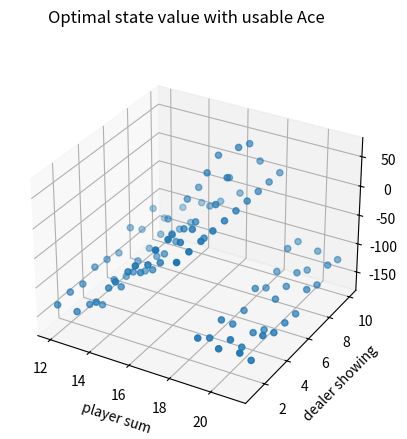
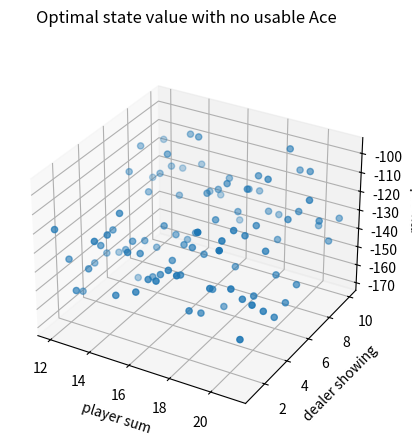
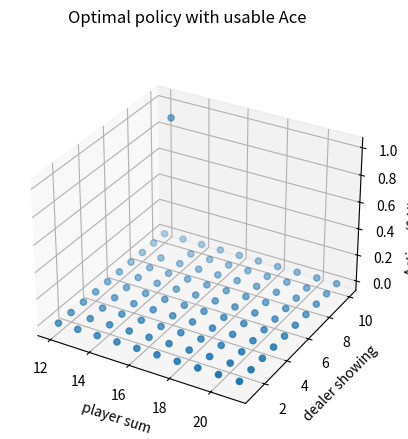
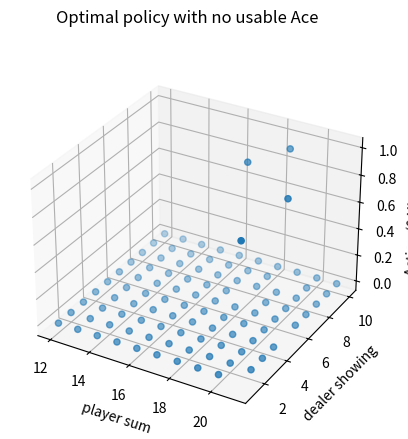

These figures' Python source, in order:
from __future__ import print_function
import numpy as np
import matplotlib.pyplot as plt
import random
import math
from mpl_toolkits.mplot3d import Axes3D

figureIndex = 0
def prettyPrint(data, tile, zlabel='reward'):
    global figureIndex
    fig = plt.figure(figureIndex)
    figureIndex += 1
    fig.suptitle(tile)
    ax = fig.add_subplot(111, projection='3d')
    axisX = []
    axisY = []
    axisZ = []
    for i in range(12, 22):
        for j in range(1, 11):
            axisX.append(i)
            axisY.append(j)
            axisZ.append(data[i - 12, j - 1])
    ax.scatter(axisX, axisY, axisZ)
    ax.set_xlabel('player sum')
    ax.set_ylabel('dealer showing')
    ax.set_zlabel(zlabel)
    
class Deck:
    def draw(self):
        return (random.choice(self.cards))
        
    def __init__(self):
        self.cards = []
        for i in range(1, 11):
            self.cards.append(i)
            self.cards.append(i)
            self.cards.append(i)
            self.cards.append(i)
        for i in range(3):
            self.cards.append(10)
            self.cards.append(10)
            self.cards.append(10)
        
class Player:
    
    def has_usable_ace(self):
        if self.sum > 21 and self.aces>0:
            return True
        return False
        
    def draw(self, deck):
        card = deck.draw()
        if card == 1:
            self.aces +=1
        else:
            self.sum += card
        return card
            
    def c_safe_sum(self):
        self.safe_sum = self.sum + self.aces*11
        if(self.safe_sum > 21):
            for i in range(self.aces):
                self.safe_sum -= 10
                if self.safe_sum<21 :
                    break
        return self.safe_sum
             
    @classmethod
    def empty(pl, dealer=False):
        pl = Player(dealer)
    
    @classmethod
    def fromState(pl, aces, sum, dealer=False):
        pl = Player(dealer)
        pl.aces = aces
        pl.sum = sum
        
    def __init__(self, dealer=False):
        self.dealer = dealer
        self.sum = 0
        self.aces = 0
        self.safe_sum = 0
        self.trajectory = []
        
class BlackJack:
    
    def play(self, pp, dp):
        while not self.isOver():
            if self.game_round(pp, dp) == 0:
                break
            self.status()
        print(str(self.player.c_safe_sum())+" "+str(self.dealer.c_safe_sum())+" "+str(self.winner))
            
    def isOver(self):
        if self.player.aces==1 and self.player.sum==10:
            if self.dealer.aces==1 and self.dealer.sum==10:
                print("Draw")
                self.winner = 0
            else:
                print("Player Wins")
                self.winner = 1
            return True
        if self.dealer.c_safe_sum == 21:
            print("Dealer Wins")
            self.winner = -1
            return True
            
        if self.player.c_safe_sum() > 21:
            self.winner = -1
            print("Dealer Wins")
            return True
            
        if self.dealer.c_safe_sum() > 21:
            self.winner = 1
            print("Player Wins")
            return True
    
    def status(self):
        print("---------")
        print(str(self.p_sum)+" "+str(self.p_aces)+" "+str(self.d_show)+" "+str(self.init_action))
        print("Player ["+str(self.player.sum)+","+str(self.player.aces)+","+str(self.player.c_safe_sum())+"]")
        print("Dealer ["+str(self.dealer.sum)+","+str(self.dealer.aces)+","+str(self.dealer.c_safe_sum())+"]")
        print(self.player.trajectory)
        
    def game_round(self, pp, dp):
        draws = 0
        
        while True:
            if self.init_action == 0:
                self.init_action = -1
                print("Player Draws "+str(self.player.draw(self.deck)))
                self.player.trajectory.append(1)
                draws += 1
            elif self.init_action == 1:
                self.init_action = -1
                print("Player Stands")
                self.player.trajectory.append(0)
                break
            else:
                if pp[self.player.c_safe_sum()] == 1:
                    print("Player Draws "+str(self.player.draw(self.deck)))
                    self.player.trajectory.append(1)
                    draws += 1
                else:
                    # pass
                    print("Player Stands")
                    self.player.trajectory.append(0)
                    break
            if self.player.c_safe_sum() > 21:
                print("Player Busts, Dealer Wins")
                self.winner = -1
                return 0
        
        while True:    
            if dp[self.dealer.c_safe_sum()] == 1:
                print("Dealer Draws "+str(self.dealer.draw(self.deck)))
                draws += 1
            else:
                print("Dealer Stands")
                break
            if self.dealer.c_safe_sum() > 21:
                print("Dealer Busts, Player Wins")
                self.winner = -1
                return 0
            
        
        if(self.player.c_safe_sum() > self.dealer.c_safe_sum()):
            print("Player Wins")
            self.winner = 1
        elif(self.player.c_safe_sum() < self.dealer.c_safe_sum()):
            print("Dealer Wins")
            self.winner = -1
        else:
            print("Draw")
            self.winner = 0
        return 0
            
    def __init__(self, p_sum=-1, p_aces=-1, d_show=-1, init_action=-1):
        self.winner = 0
        self.player = Player(False)
        self.dealer = Player(True)
        self.deck = Deck()
        self.showed = 0
        self.p_sum = p_sum
        self.p_aces = p_aces
        self.d_show = d_show
        self.init_action = init_action
        
        if d_show == -1:
            self.dealer.draw(self.deck) 
            if self.dealer.aces == 1:
                self.showed = 1
            else:
                self.showed = self.dealer.sum
            self.dealer.draw(self.deck)
        else:
            self.showed = d_show
            if d_show == 1:
                self.dealer.aces += 1
            else:
                self.dealer.sum += d_show
        
        self.dealer.c_safe_sum()
        
        if p_sum ==-1:
            self.player.draw(self.deck)
            self.player.draw(self.deck)
        else:
            self.player.sum = p_sum
            self.player.aces = p_aces
            if(p_aces == 1) and (p_sum == 12):
                self.player.aces = 2
                self.player.sum = 0
        self.player.c_safe_sum()
            

    
class BlackJackMC:
    # state variables:
    # player sum: player's total sum (the lowest is two twos, 4-21) (17 possible values))
    # dealer shown: the first card the dealer draws, 1-10 (10 possible values)
    # usable ace: player has an ace he can use (2 possible values)
    # actions:
    # 1/0 : draw/stand (2 possible values)
    def MCFirstVisit(self, ep, pp, dp):
        pass
    
    def MCExploringStarts(self, ep, pp, dp):
        Qvalues = np.zeros((18, 10, 2, 2))
        Qcount = np.ones((18, 10, 2, 2))
        player_wins = 0 
        dealer_wins = 0 
        draws = 0 
        for i in range(ep):
            # initial state
            game = BlackJack(p_sum=random.randint(4, 21), 
            p_aces=random.randint(0, 1), d_show=random.randint(1, 10))
            game.init_action = random.randint(0, 1)
            game.play(pp, dp)
            if game.winner==1:
                player_wins += 1
            elif game.winner==-1:
                dealer_wins +=1
            else:
                draws+=1
            print(game.status())
            print("----------------")
            for ac in game.player.trajectory:
                Qvalues[game.p_sum-4][game.d_show-1][game.p_aces][ac] += game.winner
                Qcount[game.p_sum-4][game.d_show-1][game.p_aces][ac] += 1
        print(str(player_wins)+" Player Wins")
        print(str(dealer_wins)+" Dealer Wins")
        print(str(draws)+" Draws")
        
        valueAce = np.zeros((18,10))
        actionAce = np.zeros((18, 10), dtype='int')
        
        valueNoAce = np.zeros((18,10))
        actionNoAce = np.zeros((18, 10), dtype='int')
        
        # print(Qvalues/Qcount)
        for i in range(18):
            for j in range(10):
                valueAce[i, j] = np.max(Qvalues[i, j, 1, :])
                actionAce[i, j] = np.argmax(Qvalues[i, j, 1, :])
                valueNoAce[i, j] = np.max(Qvalues[i, j, 0, :])
                actionNoAce[i, j] = np.argmax(Qvalues[i, j, 0, :])
        print(actionAce)
        prettyPrint(valueAce, 'Optimal state value with usable Ace')
        prettyPrint(valueNoAce, 'Optimal state value with no usable Ace')
        prettyPrint(actionAce, 'Optimal policy with usable Ace', 'Action (0 Hit, 1 Stick)')
        prettyPrint(actionNoAce, 'Optimal policy with no usable Ace', 'Action (0 Hit, 1 Stick)')
        plt.show()
    
    def MCOnPolicyFirstVisit(self, ep, pp, dp):
        pass
        
    def MCIncrementalOffPolicyEveryVisit(self, ep, pp, dp):
        pass
    
    def __init__(self, episodes, method="FP"):
        player_policy = np.ones(22)
        player_policy[20] = 0
        player_policy[21] = 0
        dealer_policy = np.ones(22)
        dealer_policy[17] = 0
        dealer_policy[18] = 0
        dealer_policy[19] = 0
        dealer_policy[20] = 0
        dealer_policy[21] = 0
        
        
        self.MCExploringStarts(100000, player_policy, dealer_policy)
        
        exit()
        if method=="FP":
            V = np.zeros(22)
            for i in range(episodes):
                game = BlackJack()
                game.status()
                while not game.isOver():
                    if game.game_round(player_policy, dealer_policy) == 0:
                        break
                    game.status()
                print(str(game.player.c_safe_sum())+" "+str(game.dealer.c_safe_sum())+" "+str(game.winner))
                if game.winner==1:
                    player_wins += 1
                elif game.winner==-1:
                    dealer_wins +=1
                else:
                    draws+=1
                print("----------------")

            
if __name__ == "__main__":
    BlackJackMC(500000)
